Labelled photos from "dataset_2k", an image-classification folder in sophiathapa/Virtual-Mouse. The possible labels are: double click, drag, drop, left click, move cursor, right click.

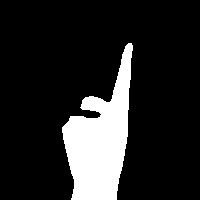
Label: right click

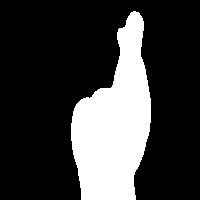
Label: double click

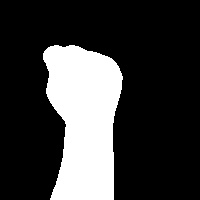
Label: drag

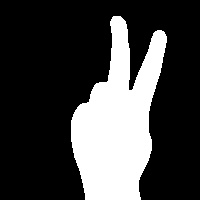
Label: move cursor

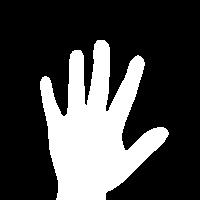
Label: drop

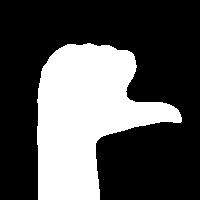
Label: left click
